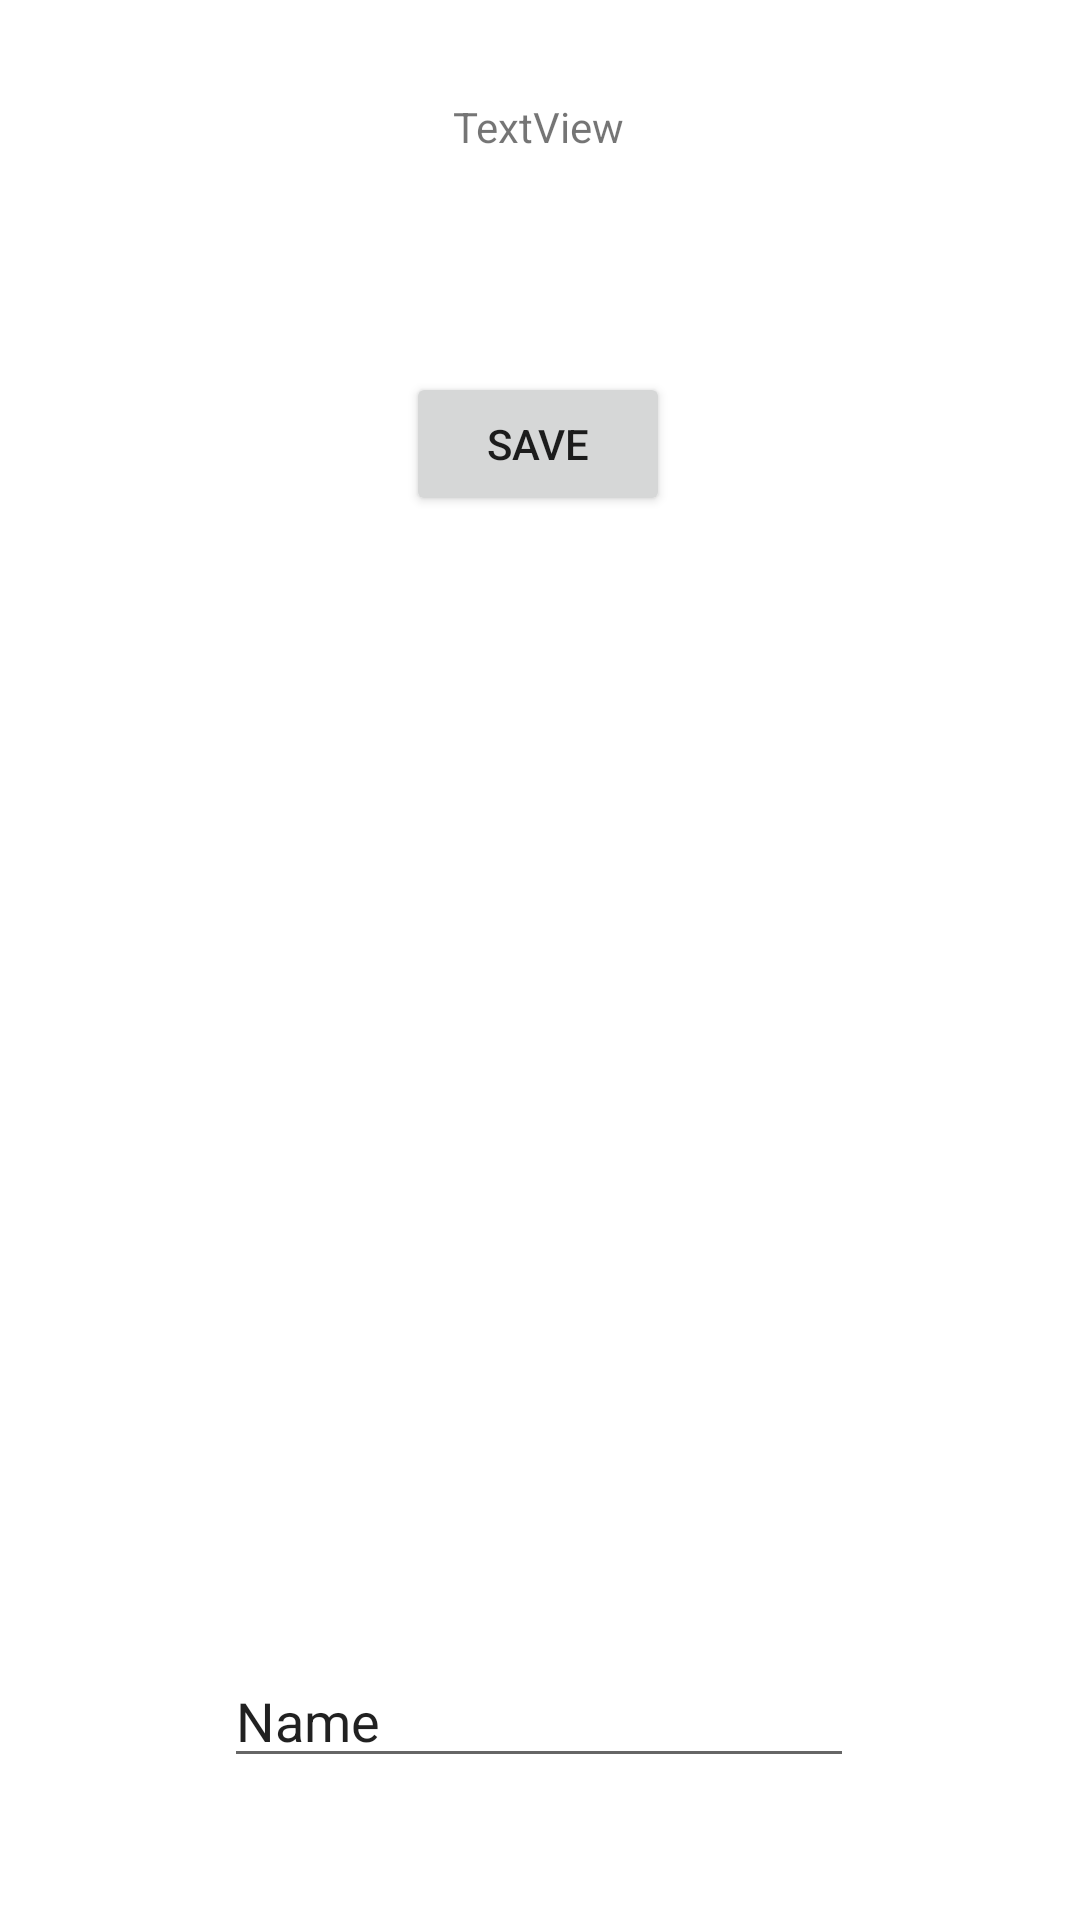

Here is an Android app screen rendered from its layout file. Give the layout XML and the strings, colors and styles it references.
<!-- AndroidManifest.xml: application theme Theme.CIE_Practice -->
<!-- res/layout/activity_sharedpref.xml -->
<?xml version="1.0" encoding="utf-8"?>
<androidx.constraintlayout.widget.ConstraintLayout xmlns:android="http://schemas.android.com/apk/res/android"
    xmlns:app="http://schemas.android.com/apk/res-auto"
    xmlns:tools="http://schemas.android.com/tools"
    android:layout_width="match_parent"
    android:layout_height="match_parent"
    tools:context=".sharedpref">

    <TextView
        android:id="@+id/textView"
        android:layout_width="wrap_content"
        android:layout_height="wrap_content"
        android:layout_marginBottom="556dp"
        android:text="TextView"
        app:layout_constraintBottom_toBottomOf="parent"
        app:layout_constraintEnd_toEndOf="parent"
        app:layout_constraintHorizontal_bias="0.498"
        app:layout_constraintStart_toStartOf="parent"
        app:layout_constraintTop_toTopOf="parent" />

    <Button
        android:id="@+id/save"
        android:layout_width="wrap_content"
        android:layout_height="wrap_content"
        android:text="SAVE"
        app:layout_constraintBottom_toBottomOf="parent"
        app:layout_constraintEnd_toEndOf="parent"
        app:layout_constraintHorizontal_bias="0.498"
        app:layout_constraintStart_toStartOf="parent"
        app:layout_constraintTop_toBottomOf="@+id/textView"
        app:layout_constraintVertical_bias="0.134" />

    <EditText
        android:id="@+id/edittext"
        android:layout_width="wrap_content"
        android:layout_height="wrap_content"
        android:ems="10"
        android:inputType="textPersonName"
        android:text="Name"
        app:layout_constraintBottom_toBottomOf="parent"
        app:layout_constraintEnd_toEndOf="parent"
        app:layout_constraintHorizontal_bias="0.497"
        app:layout_constraintStart_toStartOf="parent"
        app:layout_constraintTop_toBottomOf="@+id/save"
        app:layout_constraintVertical_bias="0.889" />

</androidx.constraintlayout.widget.ConstraintLayout>
<!-- resources referenced by this layout -->
<resources>
  <style name="Theme.CIE_Practice" parent="Theme.MaterialComponents.DayNight.DarkActionBar">
          
          <item name="colorPrimary">@color/purple_500</item>
          <item name="colorPrimaryVariant">@color/purple_700</item>
          <item name="colorOnPrimary">@color/white</item>
          
          <item name="colorSecondary">@color/teal_200</item>
          <item name="colorSecondaryVariant">@color/teal_700</item>
          <item name="colorOnSecondary">@color/black</item>
          
          <item name="android:statusBarColor" tools:targetApi="l">?attr/colorPrimaryVariant</item>
          
      </style>
  <!-- not gathered from this repository: default colours our renderer supplied (Android Studio template values) -->
  <color name="purple_500">#FF6200EE</color>
  <color name="purple_700">#FF3700B3</color>
  <color name="teal_200">#FF03DAC5</color>
  <color name="teal_700">#FF018786</color>
  <color name="black">#FF000000</color>
  <color name="white">#FFFFFFFF</color>
</resources>
